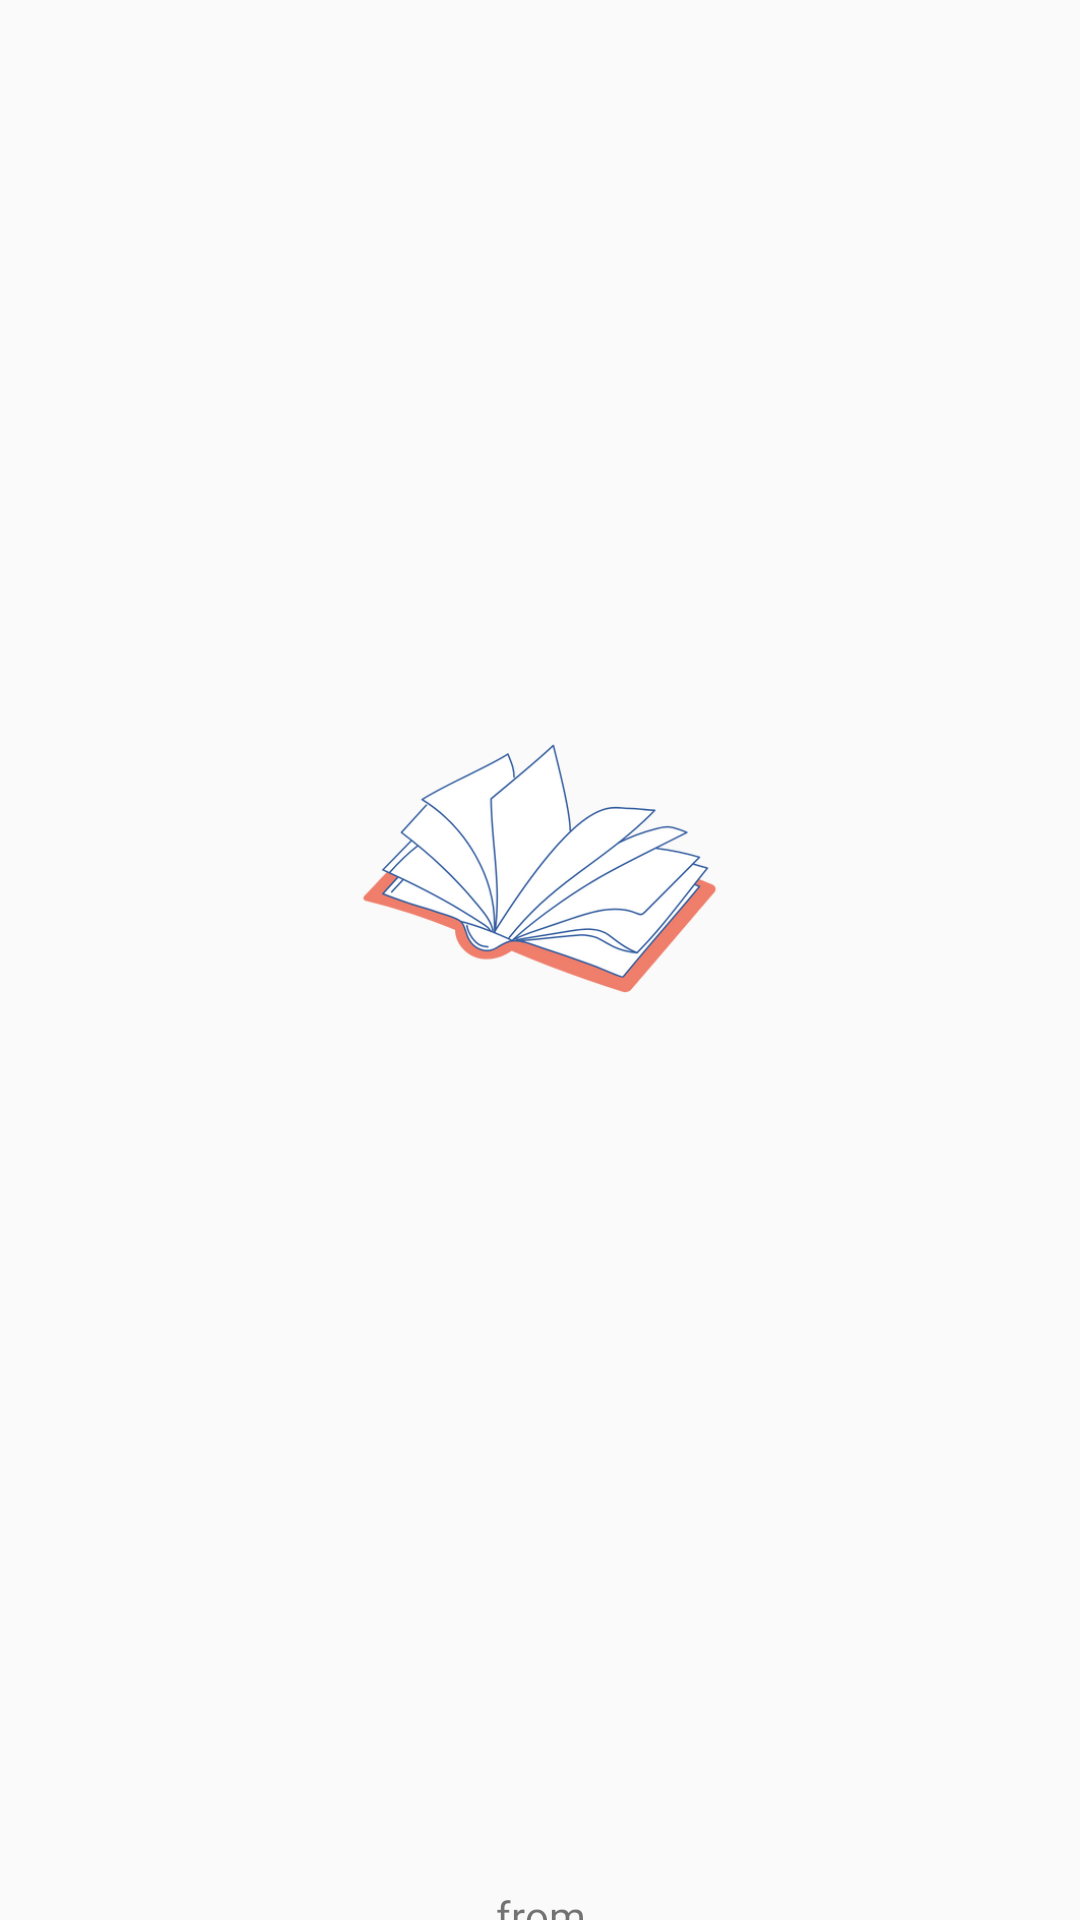

Reconstruct the res/layout file that produces this screen, plus the resources it refers to.
<!-- AndroidManifest.xml: application theme Theme.CSENotes -->
<!-- res/layout/activity_splash_screen.xml -->
<?xml version="1.0" encoding="utf-8"?>
<RelativeLayout xmlns:android="http://schemas.android.com/apk/res/android"
    xmlns:tools="http://schemas.android.com/tools"
    android:layout_width="match_parent"
    android:layout_height="match_parent"
    android:orientation="vertical"
    tools:context=".splash_screen">

    <LinearLayout
        android:layout_width="wrap_content"
        android:layout_height="wrap_content"
        android:foregroundGravity="center|center_vertical|center_horizontal"
        android:gravity="center|center_horizontal|center_vertical"
        android:orientation="vertical"
        tools:ignore="UselessParent">

        <ImageView
            android:id="@+id/splash_logo"
            android:layout_width="wrap_content"
            android:layout_height="wrap_content"
            android:layout_gravity="center|center_horizontal|center_vertical"
            android:layout_margin="110dp"
            android:layout_marginBottom="20dp"
            android:foregroundGravity="center|center_vertical|center_horizontal"
            android:src="@drawable/logo"
            tools:ignore="ContentDescription" />

        <TextView
            android:id="@+id/splash_from"
            android:layout_width="wrap_content"
            android:layout_height="wrap_content"
            android:layout_gravity="center|center_vertical|center_horizontal"
            android:layout_marginTop="50dp"
            android:fontFamily="@font/andika_new_basic"
            android:gravity="center|center_horizontal|center_vertical"
            android:text="@string/from" />

        <TextView
            android:id="@+id/splash_my_name"
            android:layout_width="wrap_content"
            android:layout_height="wrap_content"
            android:layout_gravity="center|center_vertical|center_horizontal"
            android:fontFamily="@font/abril_fatface"
            android:gravity="center|center_horizontal|center_vertical"
            android:text="@string/my_name"
            android:textColor="#AE9E85"
            android:textSize="25sp" />
    </LinearLayout>

</RelativeLayout>
<!-- resources referenced by this layout -->
<resources>
  <!-- drawable logo: png bitmap (drawable, 61208 bytes) -->
  <string name="from">from</string>
  <string name="my_name">Shiv Chauhan</string>
  <style name="Theme.CSENotes" parent="Theme.AppCompat.DayNight.NoActionBar">
  
          
          <item name="colorPrimary">@color/purple_500</item>
          <item name="colorPrimaryVariant">@color/purple_700</item>
          <item name="colorOnPrimary">@color/white</item>
          
          <item name="colorSecondary">@color/teal_200</item>
          <item name="colorSecondaryVariant">@color/teal_700</item>
          <item name="colorOnSecondary">@color/black</item>
          
          <item name="android:statusBarColor" tools:targetApi="l">?attr/colorPrimaryVariant</item>
          
      </style>
  <color name="purple_500">#25BD9A</color>
  <color name="purple_700">#7E7F81</color>
  <color name="white">#FFFFFFFF</color>
  <color name="teal_200">#FF03DAC5</color>
  <color name="teal_700">#FF018786</color>
  <color name="black">#FF000000</color>
</resources>
